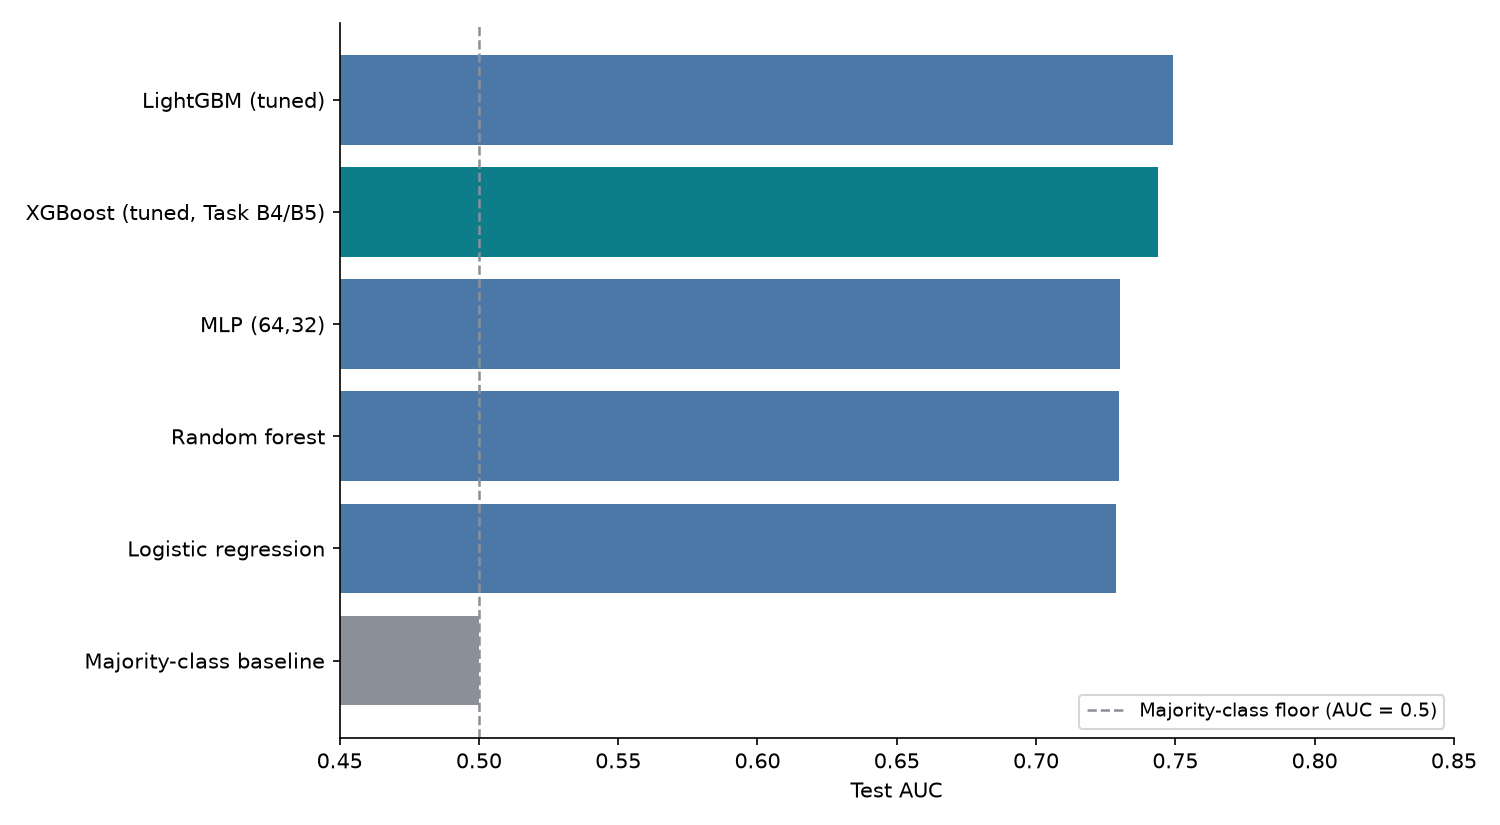

The table this chart was drawn from, first rows:
model, auc, accuracy_at_0.5, f1_at_0.5, precision_at_0.5, recall_at_0.5, train_seconds, imputation_required, tuning_protocol, best_config
Majority-class baseline, 0.5, 0.5298, 0.0, 0.0, 0.0, 0.0, False, none (no parameters), predict majority class
Logistic regression, 0.7286, 0.6662, 0.6362, 0.6525, 0.6207, 0.528, True, validation grid (C), {"C": 0.01, "max_iter": 1000}
Random forest, 0.7297, 0.6697, 0.6318, 0.664, 0.6026, 32.72, True, validation grid (max_depth), {"max_depth": null}
XGBoost (tuned, Task B4/B5), 0.7438, 0.6812, 0.6384, 0.684, 0.5986, 0.4364, False, validation grid, selected previously (Ta…, {"learning_rate": 0.2, "max_depth": 4, "…
LightGBM (tuned), 0.7492, 0.6832, 0.6454, 0.6812, 0.6131, 0.889, False, validation grid (learning_rate, max_dept…, {"learning_rate": 0.1, "max_depth": 6, "…
LightGBM (XGBoost's exact hyperparams --…, 0.7401, 0.6759, 0.6351, 0.6748, 0.5997, 0.3647, False, none -- deliberately matched to XGBoost'…, {"learning_rate": 0.2, "max_depth": 4, "…
MLP (64,32), 0.73, 0.672, 0.6371, 0.6641, 0.6122, 8.182, True, defaults (not in the small-grid scope; c…, {"hidden_layer_sizes": [64, 32], "early_…
